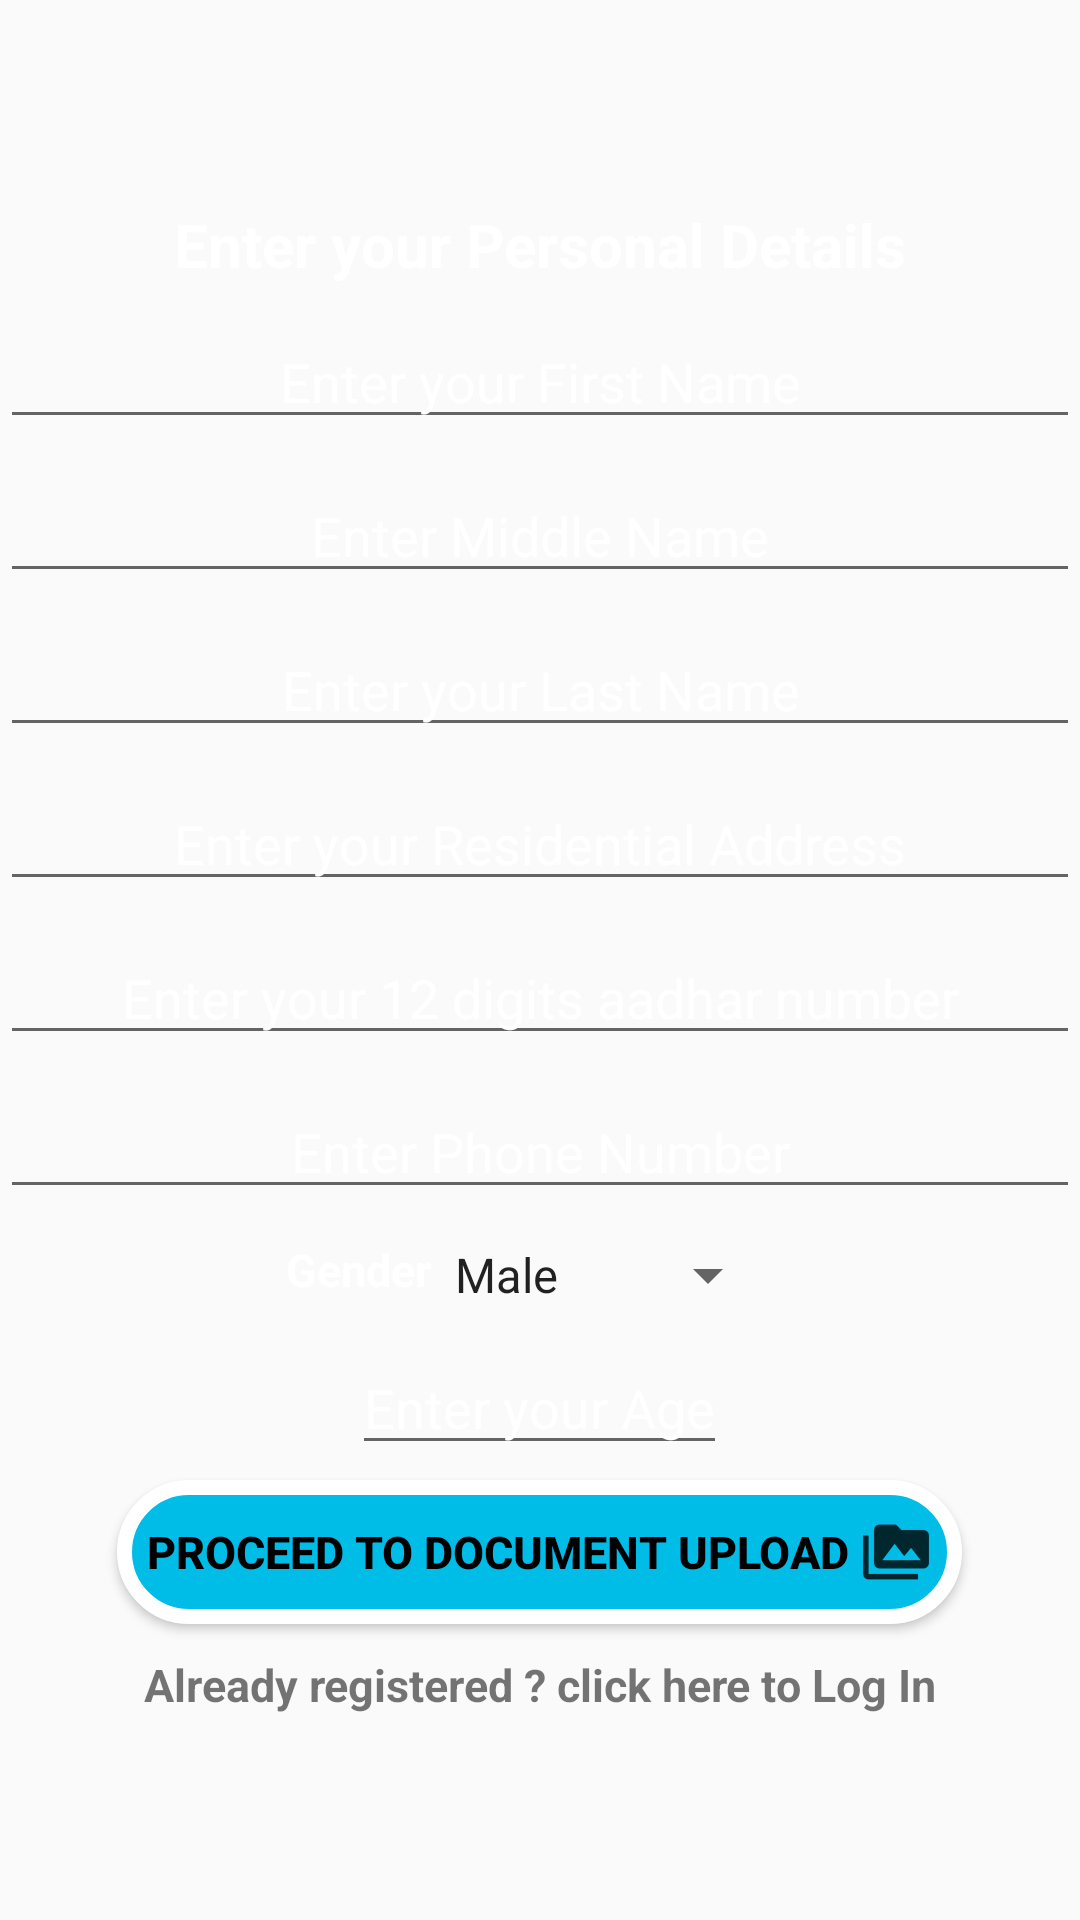

Produce the Android XML layout that renders to this screen, including the resource entries it uses.
<!-- AndroidManifest.xml: application theme AppTheme -->
<!-- res/layout/activity_sign_up.xml -->
<?xml version="1.0" encoding="utf-8"?>

<LinearLayout xmlns:android="http://schemas.android.com/apk/res/android"
    xmlns:app="http://schemas.android.com/apk/res-auto"
    xmlns:tools="http://schemas.android.com/tools"
    android:layout_width="match_parent"
    android:layout_height="match_parent"
    android:orientation="vertical"
    android:background="@drawable/bk1"
    tools:context=".SignUp">

    <ScrollView
        android:layout_width="match_parent"
        android:layout_height="match_parent">

        <RelativeLayout
            android:layout_gravity="center"
            android:layout_width="match_parent"
            android:layout_height="match_parent">

            <TextView
                android:id="@+id/tv"
                android:layout_width="match_parent"
                android:layout_height="wrap_content"
                android:text="Enter your Personal Details"
                android:textSize="20dp"
                android:textColor="@color/text"
                android:textStyle="bold"
                android:textAlignment="center"
                android:layout_marginTop="10dp"/>

            <EditText
                android:id="@+id/editFName"
                android:layout_below="@id/tv"
                android:layout_marginTop="10dp"
                android:hint="Enter your First Name"
                android:textColor="@color/text"
                android:textColorHint="@color/text"
                android:textAlignment="center"
                android:inputType="textPersonName"
                android:layout_width="match_parent"
                android:layout_height="wrap_content" />
            <EditText
                android:id="@+id/editMName"
                android:layout_below="@id/editFName"
                android:layout_marginTop="10dp"
                android:hint="Enter Middle Name"
                android:textColorHint="@color/text"
                android:textColor="@color/text"
                android:textAlignment="center"
                android:inputType="textPersonName"
                android:layout_width="match_parent"
                android:layout_height="wrap_content" />

            <EditText
                android:id="@+id/editLName"
                android:layout_below="@id/editMName"
                android:layout_marginTop="10dp"
                android:hint="Enter your Last Name"
                android:textColorHint="@color/text"
                android:textColor="@color/text"
                android:textAlignment="center"
                android:inputType="textPersonName"
                android:layout_width="match_parent"
                android:layout_height="wrap_content" />

            <EditText
                android:id="@+id/editAdd"
                android:layout_below="@id/editLName"
                android:layout_marginTop="10dp"
                android:hint=" Enter your Residential Address "
                android:textColorHint="@color/text"
                android:textColor="@color/text"
                android:textAlignment="center"
                android:inputType="text"
                android:layout_width="match_parent"
                android:layout_height="wrap_content" />

            <EditText
                android:id="@+id/editAadhar"
                android:layout_below="@id/editAdd"
                android:layout_marginTop="10dp"
                android:hint="Enter your 12 digits aadhar number"
                android:textColorHint="@color/text"
                android:textColor="@color/text"
                android:textAlignment="center"
                android:inputType="number"
                android:layout_width="match_parent"
                android:layout_height="wrap_content" />

            <EditText
                android:id="@+id/editPhone"
                android:layout_below="@id/editAadhar"
                android:layout_marginTop="10dp"
                android:hint="Enter Phone Number"
                android:textColorHint="@color/text"
                android:textColor="@color/text"
                android:textAlignment="center"
                android:inputType="phone"
                android:layout_width="match_parent"
                android:layout_height="wrap_content" />

            <TextView
                android:id="@+id/gen"
                android:layout_marginTop="10dp"
                android:textSize="15dp"
                android:textStyle="bold"
                android:layout_centerHorizontal="true"
                android:layout_toLeftOf="@id/editGender"
                android:layout_below="@id/editPhone"
                android:layout_width="wrap_content"
                android:layout_height="wrap_content"
                android:text="Gender"
                android:textColor="@color/text"
                />

            <Spinner
                android:id="@+id/editGender"
                android:layout_below="@id/editPhone"
                android:layout_alignParentRight="true"
                android:layout_marginTop="10dp"
                android:layout_marginEnd="100dp"
                android:spinnerMode="dropdown"
                android:entries="@array/gender"
                android:textColor="@color/text"
                android:layout_width="wrap_content"
                android:layout_height="wrap_content"/>

            <EditText
                android:id="@+id/editAge"
                android:layout_below="@id/editGender"
                android:layout_marginTop="10dp"
                android:hint="Enter your Age"
                android:textColorHint="@color/text"
                android:textColor="@color/text"
                android:textAlignment="center"
                android:layout_centerHorizontal="true"
                android:digits="0123456789"
                android:inputType="number"
                android:layout_width="wrap_content"
                android:layout_height="wrap_content" />

            <Button
                android:id="@+id/SignUp"
                android:layout_below="@id/editAge"
                android:layout_marginTop="5dp"
                android:text="Proceed to Document Upload "
                android:textSize="15dp"
                android:background="@drawable/bshape"
                android:textColor="@color/colorPrimaryDark"
                android:drawableRight="@drawable/ic_img_upload"
                android:textStyle="bold"
                android:padding="10dp"
                android:textAlignment="center"
                android:layout_centerHorizontal="true"
                android:layout_width="wrap_content"
                android:layout_height="wrap_content" />

            <TextView
                android:id="@+id/tv2"
                android:layout_below="@id/SignUp"
                android:layout_margin="10dp"
                android:textSize="15dp"
                android:textStyle="bold"
                android:layout_centerHorizontal="true"
                android:text="Already registered ? click here to Log In"
                android:layout_width="wrap_content"
                android:layout_height="wrap_content" />

        </RelativeLayout>

    </ScrollView>

</LinearLayout>
<!-- resources referenced by this layout -->
<resources>
  <array name="gender">
          <item>Male</item>
          <item>Female</item>
          <item>Others</item>
      </array>
  <color name="colorPrimaryDark">#000</color>
  <color name="text">#fff</color>
  <!-- drawable bshape (drawable) -->
  <?xml version="1.0" encoding="utf-8"?>
  
  <shape xmlns:android="http://schemas.android.com/apk/res/android"
      android:innerRadius="0dp"
      android:shape="rectangle"
      android:thicknessRatio="2"
      android:useLevel="false" >
      <solid android:color="@color/colorPrimary" />
  
      <corners android:radius="150sp"/>.
  
      <stroke
          android:width="5dp"
          android:color="@android:color/white" />
  </shape>
  <!-- drawable ic_img_upload: png bitmap (drawable-hdpi, 411 bytes) -->
  <style name="AppTheme" parent="Theme.AppCompat.Light.DarkActionBar">
          
          <item name="colorPrimary">@color/colorPrimary</item>
          <item name="colorPrimaryDark">@color/colorPrimaryDark</item>
          <item name="colorAccent">@color/colorAccent</item>
      </style>
  <color name="colorPrimary">#00bde7</color>
  <color name="colorAccent">#0095ff</color>
</resources>
